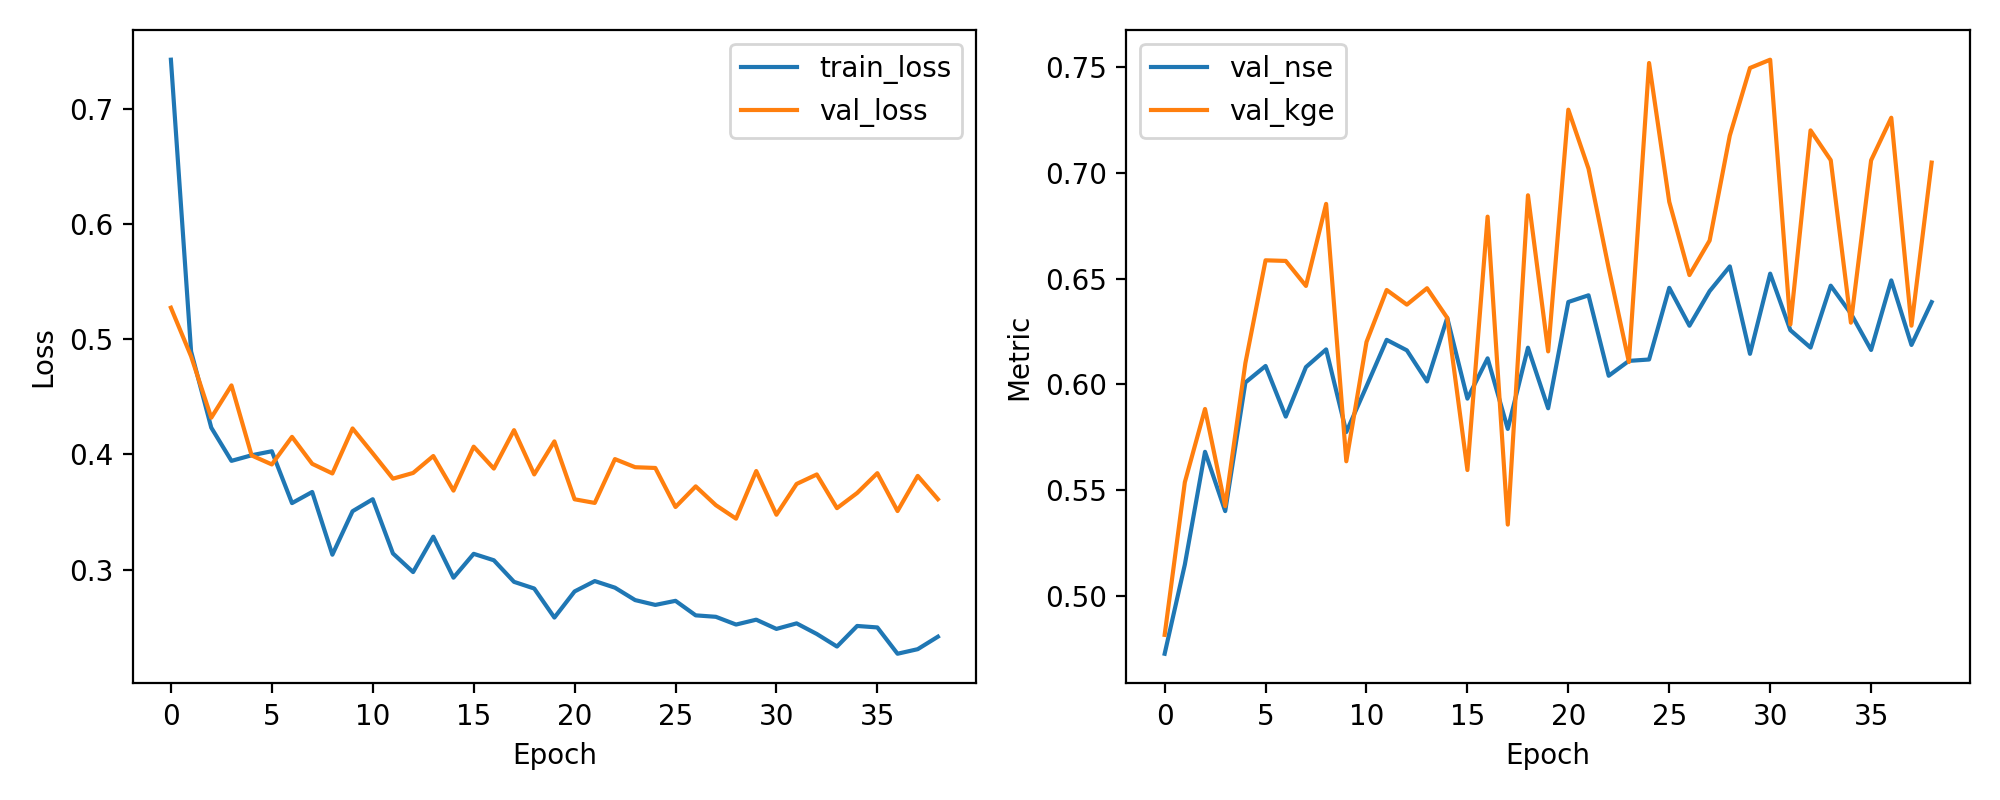

The data file committed next to this chart (first rows):
epoch, train_loss, val_loss, val_nse, val_kge
1, 0.7429, 0.5274, 0.4726, 0.4815
2, 0.4895, 0.4853, 0.5147, 0.5537
3, 0.4233, 0.4319, 0.5681, 0.5883
4, 0.3944, 0.46, 0.54, 0.5424
5, 0.3993, 0.3991, 0.6009, 0.61
6, 0.4028, 0.3913, 0.6087, 0.6587
7, 0.3577, 0.4153, 0.5847, 0.6584
8, 0.3674, 0.3919, 0.6081, 0.6465
9, 0.3129, 0.3835, 0.6165, 0.6853
10, 0.3507, 0.4226, 0.5774, 0.5636
11, 0.3611, 0.401, 0.599, 0.62
12, 0.314, 0.379, 0.621, 0.6446
13, 0.2978, 0.3839, 0.6161, 0.6377
14, 0.3286, 0.3986, 0.6014, 0.6455
15, 0.293, 0.3686, 0.6314, 0.6314
16, 0.3137, 0.4068, 0.5932, 0.5595
17, 0.3081, 0.3877, 0.6123, 0.6793
18, 0.2893, 0.4211, 0.5789, 0.5336
19, 0.2835, 0.3827, 0.6173, 0.6894
20, 0.2583, 0.4113, 0.5887, 0.6156
21, 0.281, 0.3611, 0.6389, 0.7299
22, 0.29, 0.3579, 0.6421, 0.702
23, 0.2843, 0.396, 0.604, 0.6549
24, 0.2735, 0.3889, 0.6111, 0.6105
25, 0.2693, 0.3883, 0.6117, 0.752
26, 0.2729, 0.3544, 0.6456, 0.6863
27, 0.2602, 0.3723, 0.6277, 0.6517
28, 0.259, 0.3559, 0.6441, 0.668
29, 0.2522, 0.3442, 0.6558, 0.7177
30, 0.2565, 0.3856, 0.6144, 0.7496
31, 0.2485, 0.3476, 0.6524, 0.7536
32, 0.2533, 0.3744, 0.6256, 0.6283
33, 0.2441, 0.3826, 0.6174, 0.7201
34, 0.2331, 0.3533, 0.6467, 0.706
35, 0.251, 0.3666, 0.6334, 0.6292
36, 0.2497, 0.3838, 0.6162, 0.7059
37, 0.2269, 0.3508, 0.6492, 0.7261
38, 0.2309, 0.3814, 0.6186, 0.6277
39, 0.2417, 0.3611, 0.6389, 0.7049
